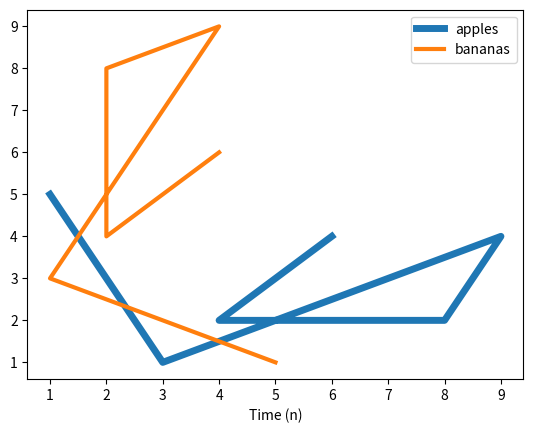

The matplotlib source for this figure:

from matplotlib import pyplot as plt

x = [1, 3, 9, 8, 4, 6]
y = [5, 1, 4, 2, 2, 4]

plt.figure(1)

lines = plt.plot( x, y, y, x )   # 'lines' is a tuple

plt.xlabel('Time (n)')

# For line properties you can set: plt.setp(lines)

lines[0].set_label('apples')
lines[1].set_label('bananas')

lines[0].set_linewidth(5)
lines[1].set_linewidth(3)

plt.legend()

plt.show()

